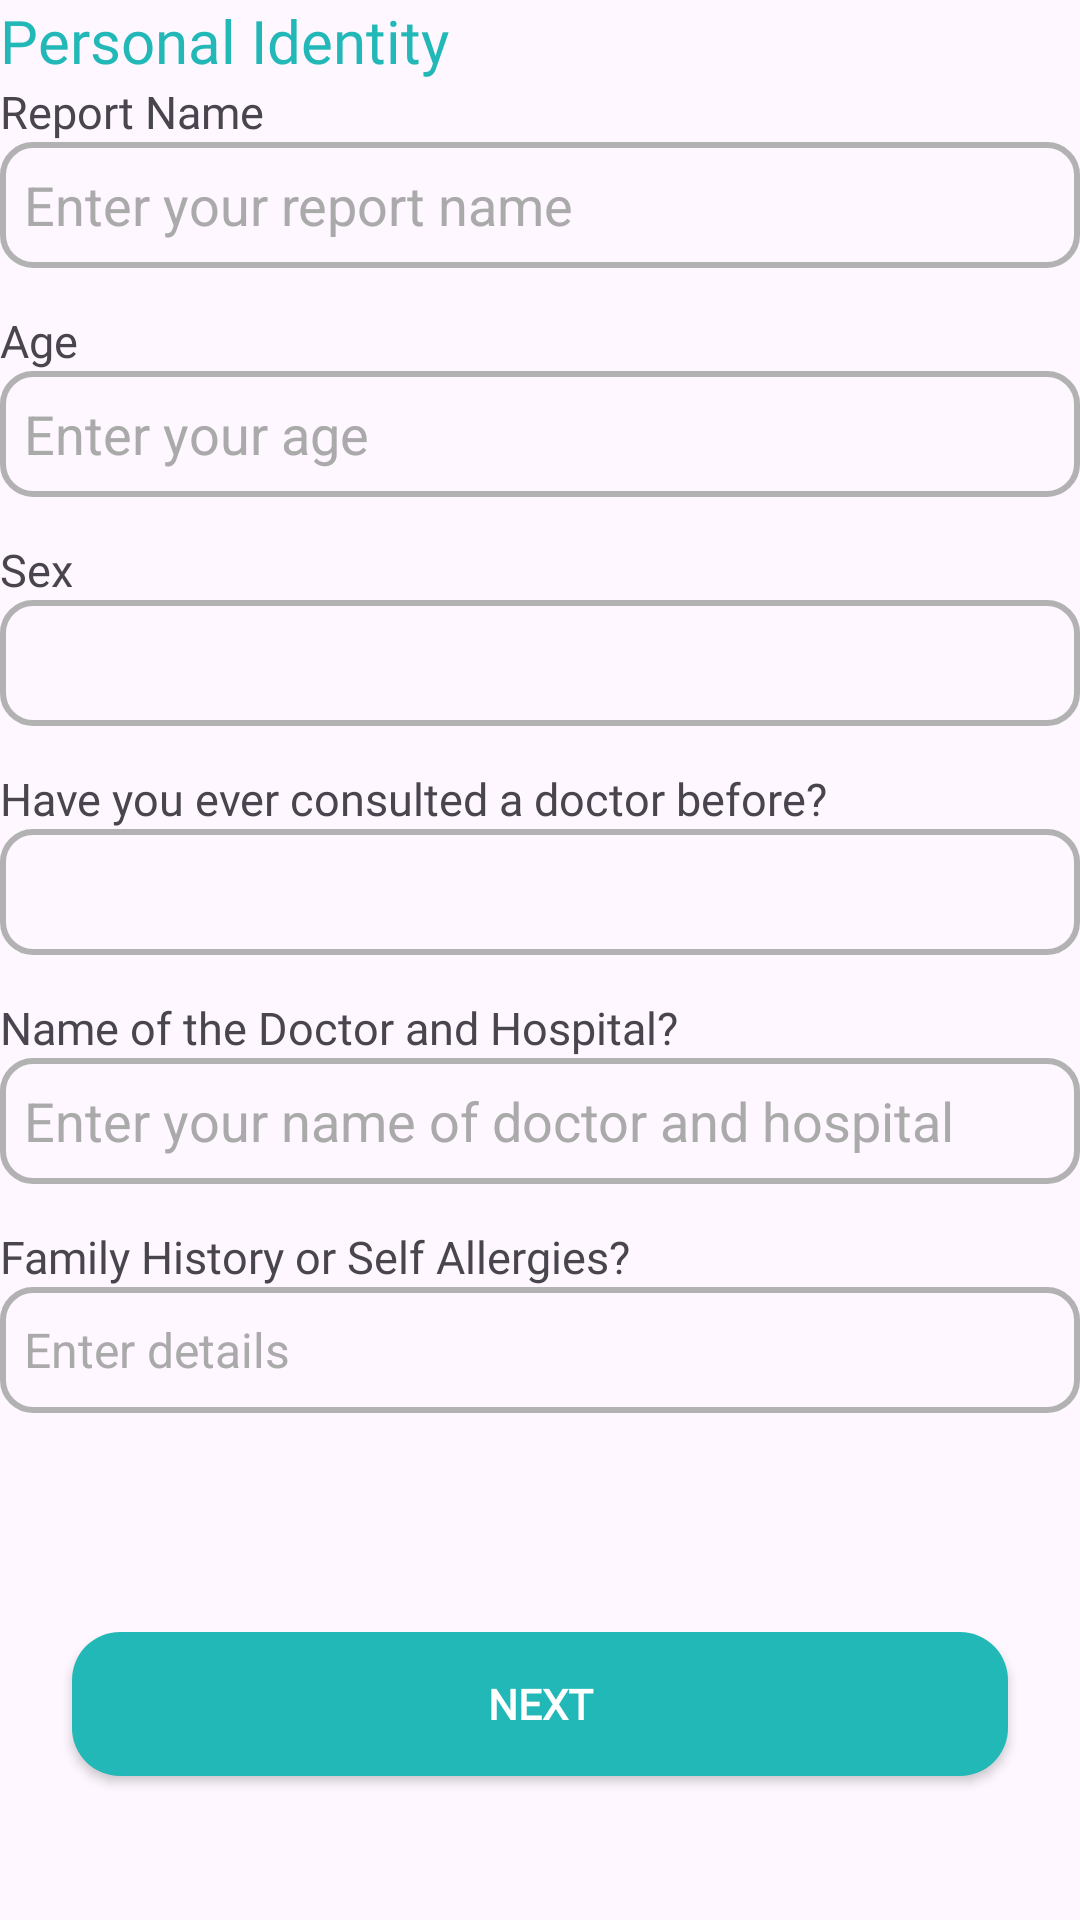

Reconstruct the res/layout file that produces this screen, plus the resources it refers to.
<!-- AndroidManifest.xml: application theme Theme.AML -->
<!-- res/layout/fragment_p_i.xml -->
<?xml version="1.0" encoding="utf-8"?>
<FrameLayout xmlns:android="http://schemas.android.com/apk/res/android"
    xmlns:tools="http://schemas.android.com/tools"
    android:layout_width="match_parent"
    android:layout_height="match_parent"
    tools:context=".homepage.checkup.PIFragment">

    <LinearLayout
        android:layout_width="match_parent"
        android:layout_height="wrap_content"
        android:orientation="vertical">

        <TextView
            android:id="@+id/textView2"
            android:layout_width="match_parent"
            android:layout_height="wrap_content"
            android:text="Personal Identity"
            android:textColor="@color/teal"
            android:fontFamily="@font/montserrat_semibold"
            android:textSize="20sp"/>

        <TextView
            android:layout_width="wrap_content"
            android:layout_height="wrap_content"
            android:text="Report Name"
            android:fontFamily="@font/montserrat_medium"
            android:textSize="15sp"/>


        <FrameLayout
            android:layout_width="match_parent"
            android:layout_height="42dp"
            android:background="@drawable/shape_hollow">

            <EditText
                android:id="@+id/evReportName"
                android:layout_width="match_parent"
                android:layout_height="match_parent"
                android:background="@android:color/transparent"
                android:paddingStart="8dp"
                android:hint="Enter your report name"
                android:inputType="text"
                android:textColor="#000"
                android:textColorHint="#AAA" />
        </FrameLayout>

        <TextView
            android:layout_width="wrap_content"
            android:layout_height="wrap_content"
            android:text="Age"
            android:fontFamily="@font/montserrat_medium"
            android:textSize="15sp"
            android:layout_marginTop="14dp"/>

        <FrameLayout
            android:layout_width="match_parent"
            android:layout_height="42dp"
            android:background="@drawable/shape_hollow">

            <EditText
                android:id="@+id/editTextAge"
                android:layout_width="match_parent"
                android:layout_height="match_parent"
                android:background="@android:color/transparent"
                android:paddingStart="8dp"
                android:hint="Enter your age"
                android:inputType="number"
                android:textColor="#000"
                android:textColorHint="#AAA" />
        </FrameLayout>

        
        <TextView
            android:layout_width="wrap_content"
            android:layout_height="wrap_content"
            android:text="Sex"
            android:fontFamily="@font/montserrat_medium"
            android:textSize="15sp"
            android:layout_marginTop="14dp"/>

        <FrameLayout
            android:layout_width="match_parent"
            android:layout_height="42dp"
            android:background="@drawable/shape_hollow">

            <Spinner
                android:id="@+id/spinnerSex"
                android:layout_width="match_parent"
                android:layout_height="match_parent"
                android:paddingStart="8dp"
                android:background="@android:color/transparent"
                android:spinnerMode="dropdown"
                android:popupBackground="#FFF"
                android:gravity="center_vertical" />
        </FrameLayout>

        <TextView
            android:layout_width="wrap_content"
            android:layout_height="wrap_content"
            android:text="Have you ever consulted a doctor before?"
            android:fontFamily="@font/montserrat_medium"
            android:textSize="15sp"
            android:layout_marginTop="14dp"/>

        <FrameLayout
            android:layout_width="match_parent"
            android:layout_height="42dp"
            android:background="@drawable/shape_hollow">

            <Spinner
                android:id="@+id/spinnerCheckup"
                android:layout_width="match_parent"
                android:layout_height="match_parent"
                android:paddingStart="8dp"
                android:background="@android:color/transparent"
                android:spinnerMode="dropdown"
                android:popupBackground="#FFF"
                android:gravity="center_vertical" />
        </FrameLayout>

        <TextView
            android:layout_width="wrap_content"
            android:layout_height="wrap_content"
            android:text="Name of the Doctor and Hospital?"
            android:fontFamily="@font/montserrat_medium"
            android:textSize="15sp"
            android:layout_marginTop="14dp"/>

        <FrameLayout
            android:layout_width="match_parent"
            android:layout_height="42dp"
            android:background="@drawable/shape_hollow">

            <EditText
                android:id="@+id/editTextDoctorHospital"
                android:layout_width="match_parent"
                android:layout_height="match_parent"
                android:background="@android:color/transparent"
                android:paddingStart="8dp"
                android:hint="Enter your name of doctor and hospital"
                android:inputType="text"
                android:textColor="#000"
                android:textColorHint="#AAA" />
        </FrameLayout>

        
        <TextView
            android:layout_width="wrap_content"
            android:layout_height="wrap_content"
            android:text="Family History or Self Allergies?"
            android:fontFamily="@font/montserrat_medium"
            android:textSize="15sp"
            android:layout_marginTop="14dp"/>

        <FrameLayout
            android:layout_width="match_parent"
            android:layout_height="wrap_content"
            android:background="@drawable/shape_hollow"
            android:minHeight="42dp">

            <EditText
                android:id="@+id/editTextFamilyHistory"
                android:layout_width="match_parent"
                android:layout_height="wrap_content"
                android:background="@android:color/transparent"
                android:paddingHorizontal="8dp"
                android:paddingVertical="10dp"
                android:hint="Enter details"
                android:inputType="textMultiLine"
                android:minLines="1"
                android:maxLines="5"
                android:gravity="top|start"
                android:textSize="16sp"
                android:textColor="#000"
                android:textColorHint="#AAA" />
        </FrameLayout>

        <View
            android:layout_width="match_parent"
            android:layout_height="0dp"
            android:layout_weight="1"
            android:background="@android:color/transparent" />

        <androidx.appcompat.widget.AppCompatButton
            android:id="@+id/buttonNext"
            android:layout_width="match_parent"
            android:layout_height="48dp"
            android:text="Next"
            android:textColor="@android:color/white"
            android:textStyle="bold"
            android:fontFamily="@font/montserrat_bold"
            android:background="@drawable/shape_teal_card"
            android:layout_marginBottom="48dp"
            android:layout_marginHorizontal="24dp" />


    </LinearLayout>




</FrameLayout>
<!-- resources referenced by this layout -->
<resources>
  <color name="teal">#22B8B7</color>
  <!-- drawable shape_hollow (drawable) -->
  <shape xmlns:android="http://schemas.android.com/apk/res/android"
      android:shape="rectangle">
  
      
      <solid android:color="@android:color/transparent" />
  
      
      <corners android:radius="10dp" />
  
      
      <stroke
          android:width="2dp"
          android:color="@color/hollow_stroke" /> 
  
  </shape>
  <!-- drawable shape_teal_card (drawable) -->
  <shape xmlns:android="http://schemas.android.com/apk/res/android"
      android:shape="rectangle">
      <solid android:color="@color/teal" />
      <corners android:radius="16dp" />
  </shape>
  <style name="Theme.AML" parent="Base.Theme.AML" />
  <color name="hollow_stroke">#B2B2B2</color>
  <style name="Base.Theme.AML" parent="Theme.Material3.DayNight.NoActionBar">
          
          
      </style>
</resources>
